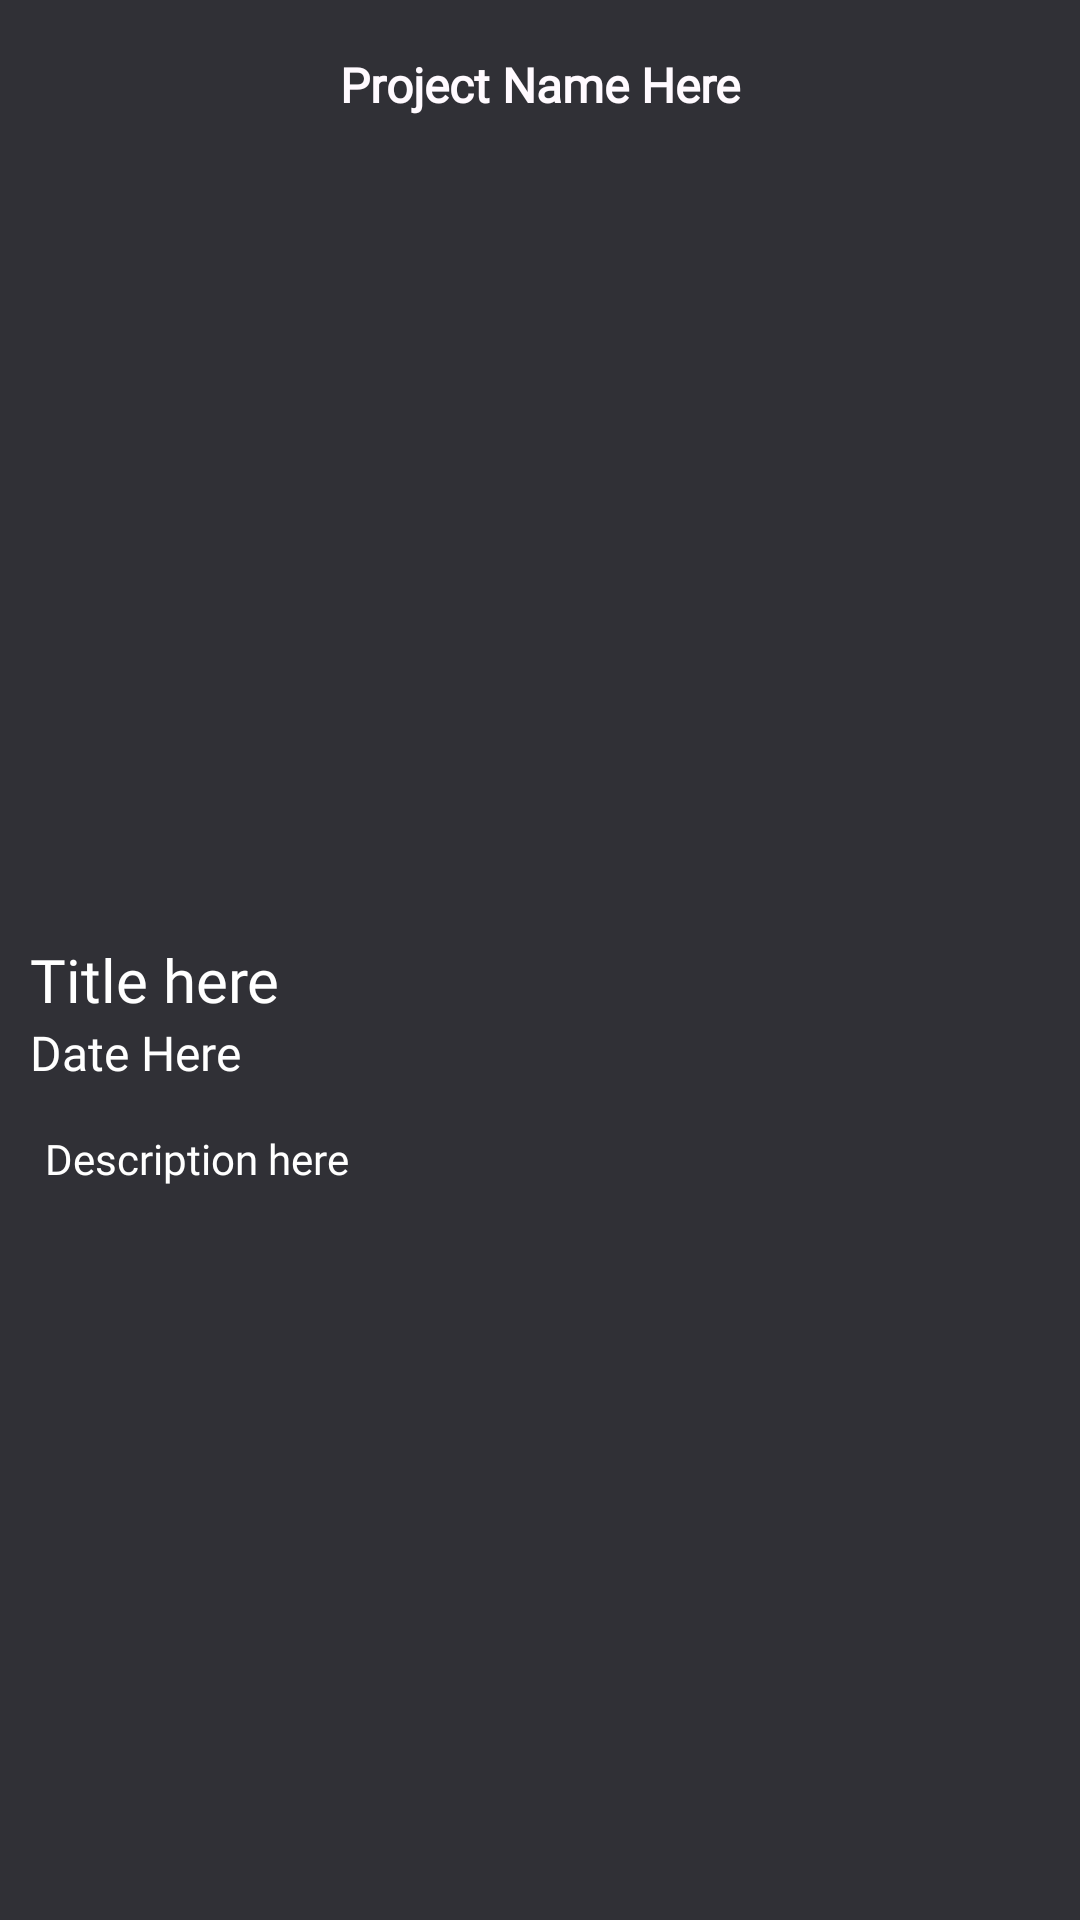

This screen was rendered from an Android layout file. Write that file and the resources it references.
<!-- AndroidManifest.xml: application theme Theme.EngageApp -->
<!-- res/layout/activity_projects_view_page.xml -->
<?xml version="1.0" encoding="utf-8"?>
<androidx.constraintlayout.widget.ConstraintLayout xmlns:android="http://schemas.android.com/apk/res/android"
    xmlns:app="http://schemas.android.com/apk/res-auto"
    xmlns:tools="http://schemas.android.com/tools"
    android:layout_width="match_parent"
    android:layout_height="match_parent"
    android:contentDescription="@string/project_view_page_photo_description"
    tools:context=".Menu.PageViews.ProjectsViewPage">

    <LinearLayout
        android:layout_width="match_parent"
        android:layout_height="match_parent"
        android:background="@color/gray"
        android:orientation="vertical"
        app:layout_constraintBottom_toBottomOf="parent"
        app:layout_constraintEnd_toEndOf="parent"
        app:layout_constraintStart_toStartOf="parent"
        app:layout_constraintTop_toTopOf="parent">

        <com.google.android.material.appbar.AppBarLayout
            android:id="@+id/AppBarLayout"
            android:layout_width="match_parent"
            android:layout_height="wrap_content">

            <androidx.constraintlayout.widget.ConstraintLayout
                android:id="@+id/ConstraintLayout"
                android:layout_width="match_parent"
                android:layout_height="match_parent">

                <androidx.appcompat.widget.Toolbar
                    android:id="@+id/Bar"
                    android:layout_width="match_parent"
                    android:layout_height="wrap_content"
                    android:background="@color/gray"
                    android:minHeight="?attr/actionBarSize"
                    android:theme="?attr/actionBarTheme"
                    app:layout_constraintEnd_toEndOf="parent"
                    app:layout_constraintStart_toStartOf="parent"
                    app:layout_constraintTop_toTopOf="parent" />

                <TextView
                    android:id="@+id/EditProfilePageBarTitle"
                    android:layout_width="wrap_content"
                    android:layout_height="wrap_content"
                    android:fontFamily="@font/montserrat"
                    android:text="@string/project_view_page_bar_title"
                    android:textColor="#FFFAFF"
                    android:textSize="16sp"
                    android:textStyle="bold"
                    app:layout_constraintBottom_toBottomOf="@+id/Bar"
                    app:layout_constraintEnd_toEndOf="parent"
                    app:layout_constraintStart_toStartOf="@+id/Bar"
                    app:layout_constraintTop_toTopOf="@+id/Bar" />
            </androidx.constraintlayout.widget.ConstraintLayout>

        </com.google.android.material.appbar.AppBarLayout>

        <LinearLayout
            android:layout_width="match_parent"
            android:layout_height="match_parent"
            android:orientation="vertical">

            <ImageView
                android:id="@+id/ProjectPagePhoto"
                android:layout_width="match_parent"
                android:layout_height="242dp"
                android:contentDescription="@string/project_view_page_photo_description"
                android:scaleType="centerCrop"
                app:srcCompat="@drawable/splash_background" />

            <TextView
                android:id="@+id/ProjectPageViewTitle"
                android:layout_width="match_parent"
                android:layout_height="wrap_content"
                android:layout_marginLeft="10dp"
                android:layout_marginTop="15dp"
                android:layout_marginRight="10dp"
                android:fontFamily="@font/montserrat"
                android:text="@string/project_view_page_title"
                android:textColor="@color/white"
                android:textSize="20sp" />

            <TextView
                android:id="@+id/ProjectPageViewDate"
                android:layout_width="match_parent"
                android:layout_height="wrap_content"
                android:layout_marginLeft="10dp"
                android:layout_marginRight="10dp"
                android:fontFamily="@font/montserrat"
                android:text="@string/project_view_page_date"
                android:textColor="@color/white"
                android:textSize="16sp" />

            <TextView
                android:id="@+id/ProjectViewPageDescription"
                android:layout_width="match_parent"
                android:layout_height="wrap_content"
                android:layout_margin="15dp"
                android:fontFamily="@font/proza_libre"
                android:text="@string/project_view_page_description"
                android:textColor="@color/white" />
        </LinearLayout>


    </LinearLayout>
</androidx.constraintlayout.widget.ConstraintLayout>
<!-- resources referenced by this layout -->
<resources>
  <color name="gray">#303036</color>
  <color name="white">#FFFFFFFF</color>
  <string name="project_view_page_bar_title">  Project Name Here </string>
  <string name="project_view_page_date">  Date Here </string>
  <string name="project_view_page_description"> Description here </string>
  <string name="project_view_page_photo_description"> This is where you put the Project\'s thumbnail </string>
  <string name="project_view_page_title"> Title here </string>
  <style name="Theme.EngageApp" parent="Theme.MaterialComponents.DayNight.NoActionBar">
          
          <item name="colorPrimary">@color/white</item>
          <item name="colorPrimaryVariant">@color/gray</item>
          <item name="colorOnPrimary">@color/white</item>
          
          <item name="colorSecondary">@color/teal_200</item>
          <item name="colorSecondaryVariant">@color/teal_700</item>
          <item name="colorOnSecondary">@color/black</item>
          
          <item name="android:statusBarColor" tools:targetApi="l">?attr/colorPrimaryVariant</item>
          
      </style>
  <color name="teal_200">#FF03DAC5</color>
  <color name="teal_700">#FF018786</color>
  <color name="black">#FF000000</color>
</resources>
